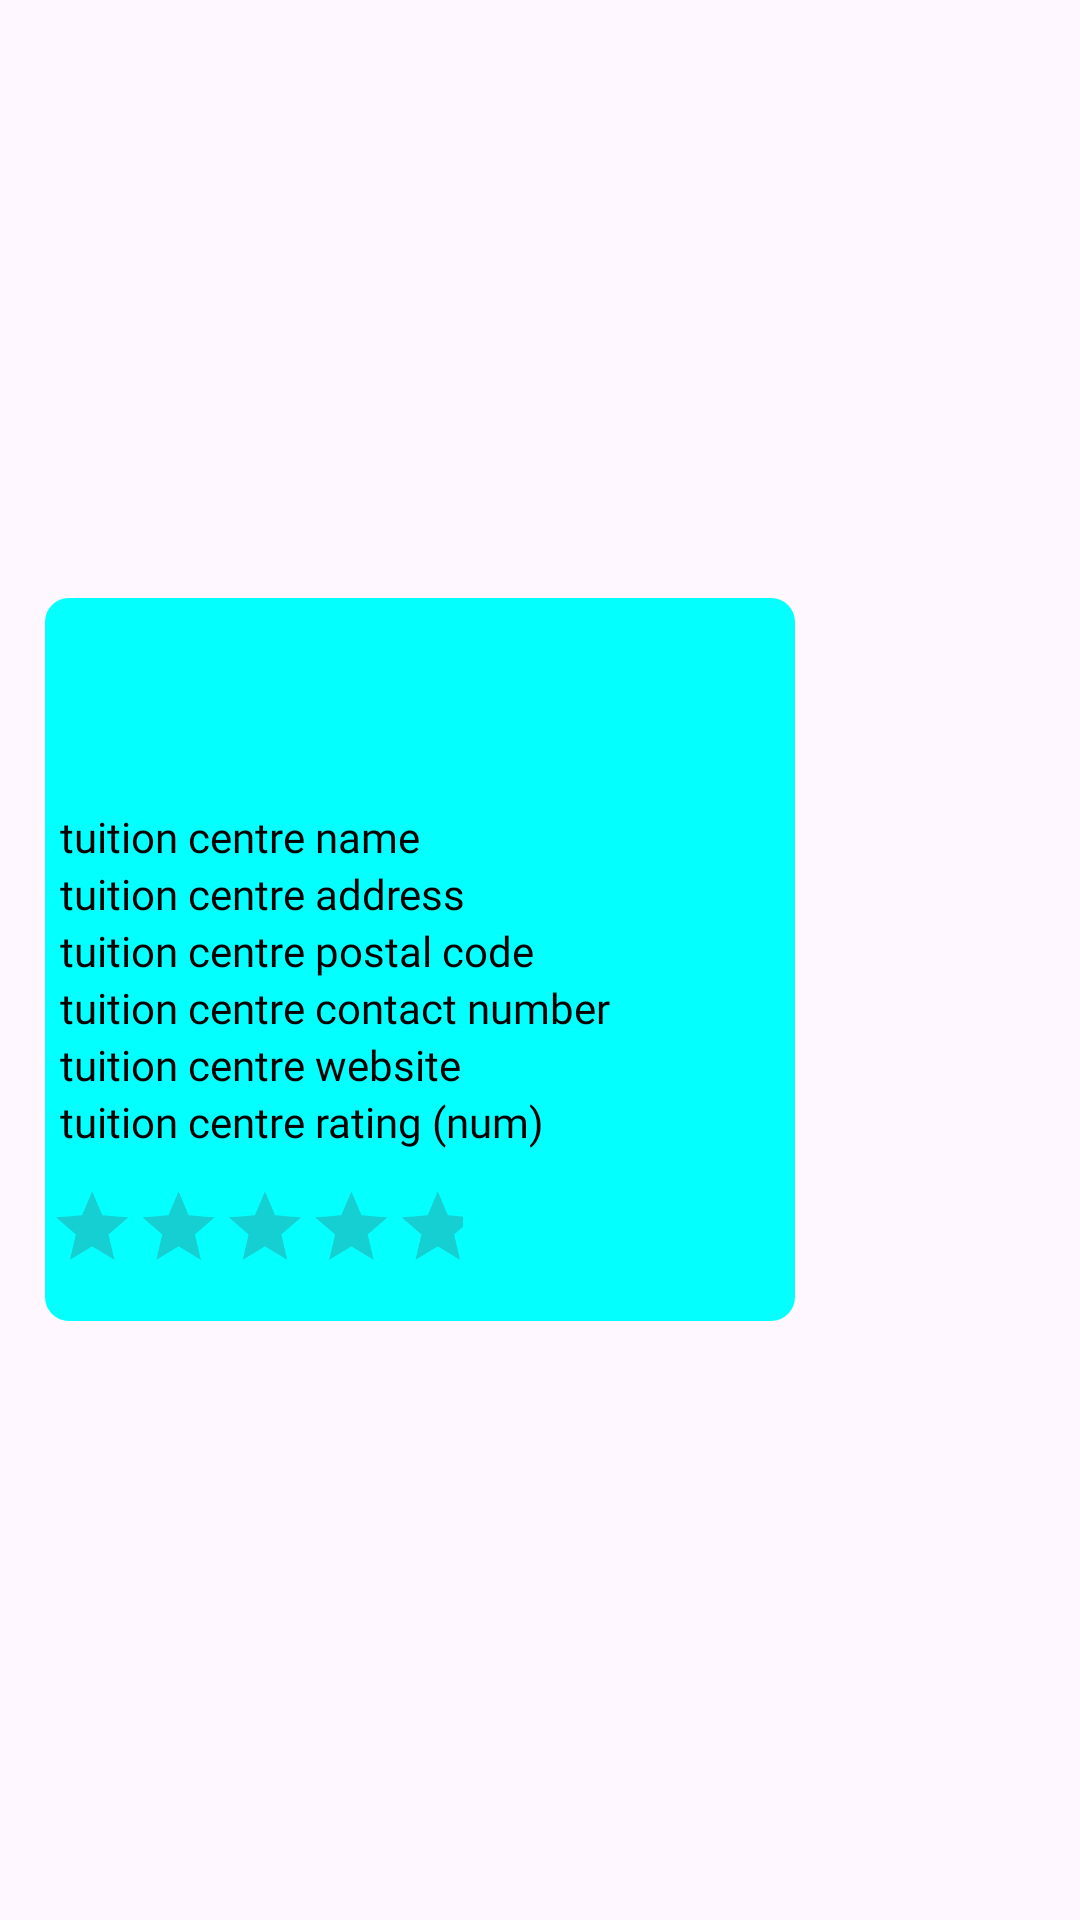

Android layout source for this screen:
<!-- AndroidManifest.xml: application theme Theme.TutorScape -->
<!-- res/layout/fav_tuition_centre_item.xml -->
<?xml version="1.0" encoding="utf-8"?>
<RelativeLayout xmlns:android="http://schemas.android.com/apk/res/android"
    android:layout_width="match_parent"
    android:layout_height="wrap_content"
    android:padding="10dp">

    <ImageView
        android:layout_width="100dp"
        android:layout_height="100dp"
        android:id="@+id/fav_click"
        android:src="@drawable/icons8_book_reading_96"
        android:layout_toEndOf="@id/tuition_layout"
        android:layout_marginStart="30dp"
        android:layout_marginTop="60dp"/>


    <LinearLayout
        android:layout_width="250dp"
        android:layout_height="wrap_content"
        android:id="@+id/tuition_layout"
        android:layout_marginStart="5dp"
        android:orientation="vertical"
        android:layout_centerVertical="true"
        android:background="@drawable/rounded_cyan_text_background">

        <ImageView
            android:layout_width="match_parent"
            android:layout_height="70dp"
            android:id="@+id/image_name"
            android:src="@mipmap/ic_launcher"
            android:layout_gravity="center"/>

        <TextView
            android:layout_width="wrap_content"
            android:layout_height="wrap_content"
            android:id="@+id/tuition_name"
            android:text="@string/TC_item_name"
            android:textColor="@color/black"
            android:fontFamily="@font/ubuntu"
            android:paddingStart="5dp"
            android:paddingEnd="5dp"/>

        <TextView
            android:layout_width="wrap_content"
            android:layout_height="wrap_content"
            android:id="@+id/tuition_address"
            android:text="@string/TC_item_address"
            android:textColor="@color/black"
            android:fontFamily="@font/ubuntu"
            android:paddingStart="5dp"
            android:paddingEnd="5dp"/>

        <TextView
            android:layout_width="wrap_content"
            android:layout_height="wrap_content"
            android:id="@+id/tuition_postal"
            android:text="@string/TC_item_postal"
            android:textColor="@color/black"
            android:fontFamily="@font/ubuntu"
            android:paddingStart="5dp"
            android:paddingEnd="5dp"/>

        <TextView
            android:layout_width="wrap_content"
            android:layout_height="wrap_content"
            android:id="@+id/tuition_contact"
            android:text="@string/TC_item_contact"
            android:textColor="@color/black"
            android:fontFamily="@font/ubuntu"
            android:paddingStart="5dp"
            android:paddingEnd="5dp"/>

        <TextView
            android:layout_width="wrap_content"
            android:layout_height="wrap_content"
            android:id="@+id/tuition_website"
            android:text="@string/TC_item_website"
            android:textColor="@color/black"
            android:fontFamily="@font/ubuntu"
            android:paddingStart="5dp"
            android:paddingEnd="5dp"/>

        <TextView
            android:layout_width="wrap_content"
            android:layout_height="wrap_content"
            android:text="@string/TC_item_Rating"
            android:textColor="@color/black"
            android:id="@+id/rating_num"
            android:fontFamily="@font/ubuntu"
            android:paddingStart="5dp"
            android:paddingEnd="5dp"/>

        <RatingBar
            android:id="@+id/rating_bar"
            style="@style/MyRatingBarStyle"
            android:layout_width="wrap_content"
            android:layout_height="wrap_content"
            android:layout_marginStart="-50dp"
            android:stepSize="0.01"
            android:progressTint="@color/yellow"
            android:isIndicator="true"
            android:contentDescription="Rating: out of no. of stars"
            android:paddingStart="5dp"
            android:paddingEnd="5dp"/>

    </LinearLayout>
</RelativeLayout>
<!-- resources referenced by this layout -->
<resources>
  <color name="black">#FF000000</color>
  <color name="yellow">#FFFF00</color>
  <!-- drawable rounded_cyan_text_background (drawable) -->
  <?xml version="1.0" encoding="utf-8"?>
  <shape xmlns:android="http://schemas.android.com/apk/res/android"
      android:shape="rectangle">
  
      
      <corners android:radius="8dp"/>
  
      
      <solid android:color="@color/cyan"/>
  
  </shape>
  <string name="TC_item_Rating">tuition centre rating (num)</string>
  <string name="TC_item_address">tuition centre address</string>
  <string name="TC_item_contact">tuition centre contact number</string>
  <string name="TC_item_name">tuition centre name</string>
  <string name="TC_item_postal">tuition centre postal code</string>
  <string name="TC_item_website">tuition centre website</string>
  <style name="MyRatingBarStyle" parent="Widget.AppCompat.RatingBar">
          <item name="android:scaleX">0.6</item>
          <item name="android:scaleY">0.6</item>
      </style>
  <style name="Theme.TutorScape" parent="Base.Theme.TutorScape" />
  <color name="cyan">#04FFFF</color>
  <style name="Base.Theme.TutorScape" parent="Theme.Material3.DayNight.NoActionBar">
          
          
      </style>
</resources>
